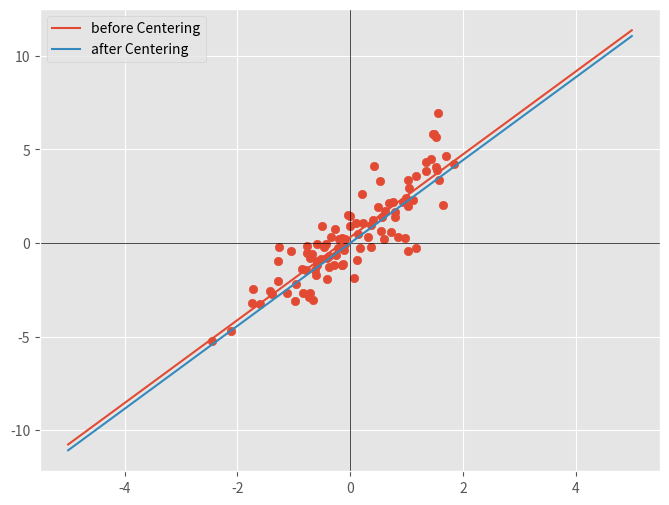

Write the Python code that produced this figure. (Note: this script raises an exception after producing the figure.)
import numpy as np
import matplotlib.pyplot as plt

from pathlib import Path

from typing import List, Union
Num = Union[int, float]
Vector = List[Num]

plt.style.use("ggplot")

def min_sq(x : Union[Vector, np.ndarray], y : Union[Vector, np.ndarray] ) -> np.ndarray:
    x_bar, y_bar = np.mean(x), np.mean(y)
    beta_1 : np.ndarray = np.dot(x-x_bar, y-y_bar) / np.linalg.norm(x-x_bar)**2 # (1.4)
    beta_0 : np.ndarray = y_bar - beta_1 * x_bar
    return beta_1, beta_0

def plot(x, y, x_seq, y_pre, yy_pre, out_dir, save=False, fig_name = None):
    fig, ax = plt.subplots(figsize=(8, 6))
    ax.scatter(x, y)
    ax.axhline(0, c="black", linewidth=0.5)
    ax.axvline(0, c="black", linewidth=0.5)
    ax.plot(x_seq, y_pre, label="before Centering")
    ax.plot(x_seq, yy_pre, label="after Centering")
    ax.legend(loc="best")
    plt.show()
    if save:
        fig.savefig(out_dir / fig_name)

def run():
    base_dir = Path.cwd()
    out_dir = base_dir / "fig"
    N = 100
    a = np.random.normal(loc=2, scale=1, size=N) # mean = 2, std = 1
    b = np.random.randn(1)
    x = np.random.randn(N)
    y = a * x + b + np.random.randn(N) # データ生成

    a1, b1 = min_sq(x, y)
    xx = x - np.mean(x)
    yy = y - np.mean(y)
    a2, b2 = min_sq(xx, yy)

    x_seq = np.arange(-5, 5, 0.01)
    y_pre = x_seq*a1 + b1
    yy_pre = x_seq*a2 + b2
    plot(x, y, x_seq, y_pre, yy_pre, out_dir, save=True, fig_name="fig1-2")

if __name__ == "__main__":
    run()